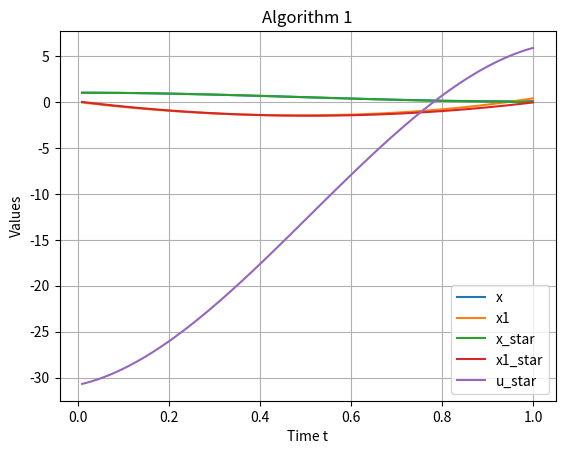
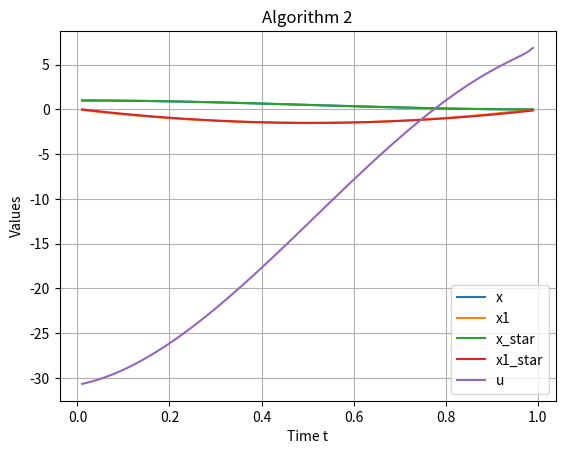
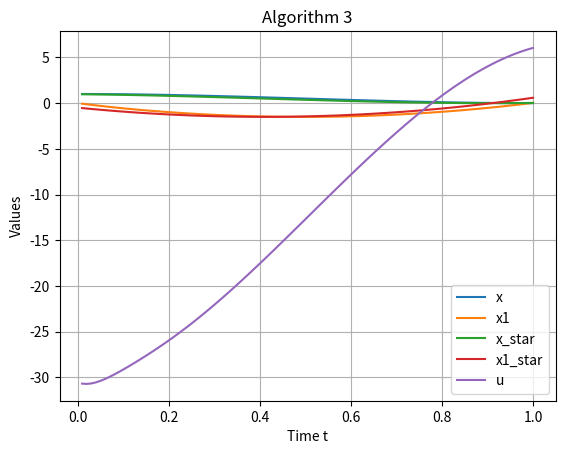

Here is the Python script that generated these plots, in order:
import numpy as np
import matplotlib.pyplot as plt


def algorithm1():
    t_values = []
    x_values = []
    x1_values = []
    x_star_values = []
    x1_star_values = []
    u_star_values = []
    t = 0
    dt = 0.01
    T = 1
    x0 = 1
    x10 = 0
    xT = 0
    x1T = 0
    x = x0
    x1 = x10

    d = x0
    c = x10
    b = (3 * (xT - x0 - x10 * T) - T * (x1T - x10)) / T ** 2
    a = (T * (x1T - x10) - 2 * (xT - x0 - x10 * T)) / T ** 3

    while t < T:
        x_star = a * (t ** 3) + b * (t ** 2) + (c * t) + d
        x1_star = 3 * a * (t ** 2) + 2 * b * t + c
        u_star = 6 * a * t + 2 * b - (2.5 * (np.pi ** 2)) * (a * (t ** 3) + b * (t ** 2) + (c * t) + d)

        x2 = u_star + (2.5 * (np.pi ** 2)) * x
        x = x + x1 * dt
        x1 = x1 + x2 * dt

        t = t + dt

        t_values.append(t)
        x_values.append(x)
        x1_values.append(x1)
        x_star_values.append(x_star)
        x1_star_values.append(x1_star)
        u_star_values.append(u_star)

    plt.figure()
    plt.plot(t_values, x_values, label='x')
    plt.plot(t_values, x1_values, label='x1')
    plt.plot(t_values, x_star_values, label='x_star')
    plt.plot(t_values, x1_star_values, label='x1_star')
    plt.plot(t_values, u_star_values, label='u_star')
    plt.xlabel('Time t')
    plt.ylabel('Values')
    plt.title('Algorithm 1')
    plt.legend()
    plt.grid()
    plt.show()


def algorithm2():
    t_values = []
    x_values = []
    x1_values = []
    x_star_values = []
    x1_star_values = []
    u_values = []

    t = 0
    dt = 0.01
    T = 1
    x0 = 1
    x10 = 0
    xT = 0
    x1T = 0
    x = x0
    x1 = x10

    d = x0
    c = x10
    b = (3 * (xT - x0 - x10 * T) - T * (x1T - x10)) / T ** 2
    a = (T * (x1T - x10) - 2 * (xT - x0 - x10 * T)) / T ** 3

    while t < T - dt:
        d1 = x
        c1 = x1
        b1 = (3 * (xT - x - x1 * (T - t)) - (T - t) * (x1T - x1)) / (T - t) ** 2
        a1 = ((T - t) * (x1T - x1) - 2 * (xT - x - x1 * (T - t))) / (T - t) ** 3

        x_star = a * (t ** 3) + b * (t ** 2) + (c * t) + d

        x1_star = 3 * a * (t ** 2) + 2 * b * t + c

        u = 2 * b1 - (2.5 * (np.pi ** 2)) * d1

        x2 = u + (2.5 * (np.pi ** 2)) * x
        x = x + x1 * dt
        x1 = x1 + x2 * dt

        t = t + dt

        t_values.append(t)
        x_values.append(x)
        x1_values.append(x1)
        x_star_values.append(x_star)
        x1_star_values.append(x1_star)
        u_values.append(u)

    plt.figure()
    plt.plot(t_values, x_values, label='x')
    plt.plot(t_values, x1_values, label='x1')
    plt.plot(t_values, x_star_values, label='x_star')
    plt.plot(t_values, x1_star_values, label='x1_star')
    plt.plot(t_values, u_values, label='u')
    plt.xlabel('Time t')
    plt.ylabel('Values')
    plt.title('Algorithm 2')
    plt.legend()
    plt.grid()
    plt.show()


def algorithm3():
    t_values = []
    x_values = []
    x1_values = []
    x_star_values = []
    x1_star_values = []
    u_values = []

    t = 0
    dt = 0.01
    T = 1
    x0 = 1
    x10 = 0
    xT = 0
    x1T = 0
    x = x0
    x1 = x10
    delta_t = 0.1

    d = x0
    c = x10
    b = (3 * (xT - x0 - x10 * T) - T * (x1T - x10)) / T ** 2
    a = (T * (x1T - x10) - 2 * (xT - x0 - x10 * T)) / T ** 3

    while t < T:
        x_star = a * (t + delta_t) ** 3 + b * (t + delta_t) ** 2 + (c * (t + delta_t)) + d
        x1_star = 3 * a * (t + delta_t) ** 2 + 2 * b * (t + delta_t) + c

        d2 = x
        c2 = x1

        # b2 = (3 * (x * (t + delta_t) - x - x1 * delta_t) - delta_t * (x1_star * (t + delta_t) - x1)) / delta_t ** 2
        # a2 = (delta_t * (x1 * (t + delta_t) - x1) - 2 * (x_star * (t + delta_t) - x - x1 * delta_t)) / delta_t ** 3

        b2 = (3 * (x_star - x - x1 * delta_t) - delta_t * (x1_star - x1)) / delta_t ** 2
        a1 = (delta_t * (x1_star - x1) - 2 * (x_star - x - x1 * delta_t)) / delta_t ** 3

        u = 2 * b2 - (2.5 * (np.pi ** 2)) * d2

        x2 = u + (2.5 * (np.pi ** 2)) * x
        x = x + x1 * dt
        x1 = x1 + x2 * dt

        t = t + dt

        t_values.append(t)
        x_values.append(x)
        x1_values.append(x1)
        x_star_values.append(x_star)
        x1_star_values.append(x1_star)
        u_values.append(u)

    plt.figure()
    plt.plot(t_values, x_values, label='x')
    plt.plot(t_values, x1_values, label='x1')
    plt.plot(t_values, x_star_values, label='x_star')
    plt.plot(t_values, x1_star_values, label='x1_star')
    plt.plot(t_values, u_values, label='u')
    plt.xlabel('Time t')
    plt.ylabel('Values')
    plt.title('Algorithm 3')
    plt.legend()
    plt.grid()
    plt.show()


if __name__ == '__main__':
    algorithm1()
    algorithm2()
    algorithm3()
